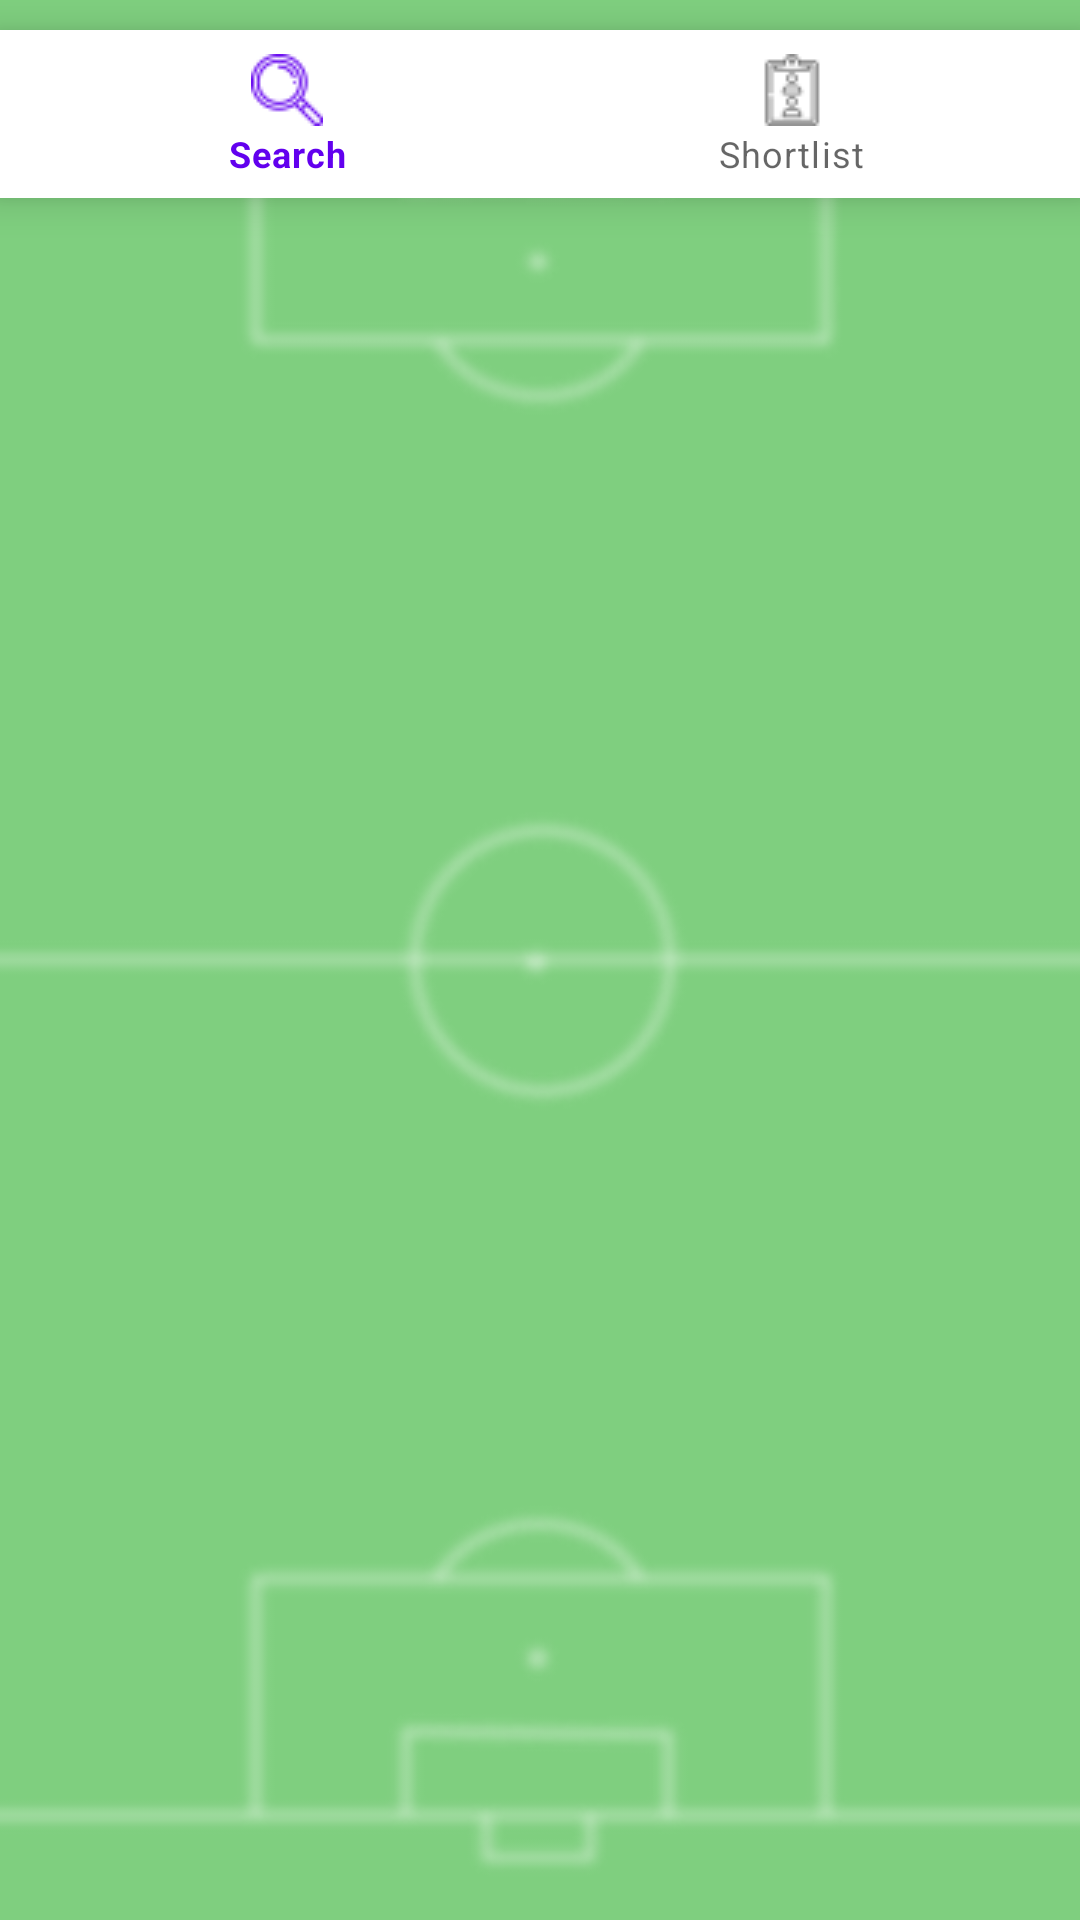

This screen was rendered from an Android layout file. Write that file and the resources it references.
<!-- AndroidManifest.xml: application theme Theme.TalentRadar -->
<!-- res/layout/shortlist.xml -->
<?xml version="1.0" encoding="utf-8"?>
<RelativeLayout xmlns:android="http://schemas.android.com/apk/res/android"
    android:layout_width="match_parent"
    android:layout_height="match_parent"
    xmlns:app="http://schemas.android.com/apk/res-auto">
    <ImageView
        android:layout_width="match_parent"
        android:layout_height="match_parent"
        android:layout_centerInParent="true"
        android:scaleType="centerCrop"
        android:src="@drawable/background_img_2"/>
    <com.google.android.material.bottomnavigation.BottomNavigationView
        android:layout_marginTop="10dp"
        android:layout_width="match_parent"
        android:layout_height="wrap_content"
        android:layout_alignParentEnd="true"
        android:id="@+id/myMainMenuBottomNav"
        app:menu="@menu/bottom_nav"/>
</RelativeLayout>
<!-- resources referenced by this layout -->
<resources>
  <!-- drawable background_img_2: png bitmap (drawable, 84038 bytes) -->
  <style name="Theme.TalentRadar" parent="Theme.MaterialComponents.DayNight.DarkActionBar">
          
          <item name="colorPrimary">@color/purple_500</item>
          <item name="colorPrimaryVariant">@color/purple_700</item>
          <item name="colorOnPrimary">@color/white</item>
          
          <item name="colorSecondary">@color/teal_200</item>
          <item name="colorSecondaryVariant">@color/teal_700</item>
          <item name="colorOnSecondary">@color/black</item>
          
          <item name="android:statusBarColor" tools:targetApi="l">?attr/colorPrimaryVariant</item>
          
      </style>
  <!-- not gathered from this repository: default colours our renderer supplied (Android Studio template values) -->
  <color name="purple_500">#FF6200EE</color>
  <color name="purple_700">#FF3700B3</color>
  <color name="teal_200">#FF03DAC5</color>
  <color name="teal_700">#FF018786</color>
  <color name="black">#FF000000</color>
  <color name="white">#FFFFFFFF</color>
</resources>
